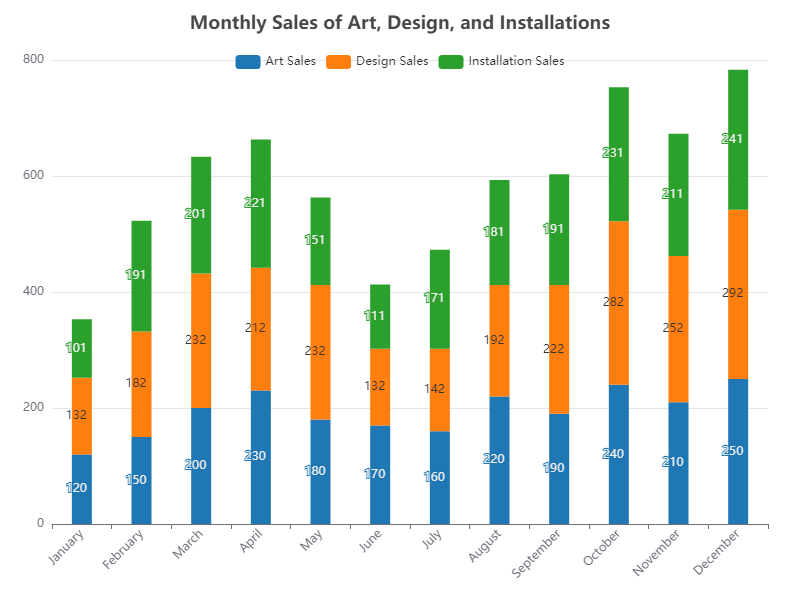

The table this chart was drawn from, first rows:
Category, Art_Sales, Design_Sales, Installation_Sales
January, 120, 132, 101
February, 150, 182, 191
March, 200, 232, 201
April, 230, 212, 221
May, 180, 232, 151
June, 170, 132, 111
July, 160, 142, 171
August, 220, 192, 181
September, 190, 222, 191
October, 240, 282, 231
November, 210, 252, 211
December, 250, 292, 241
